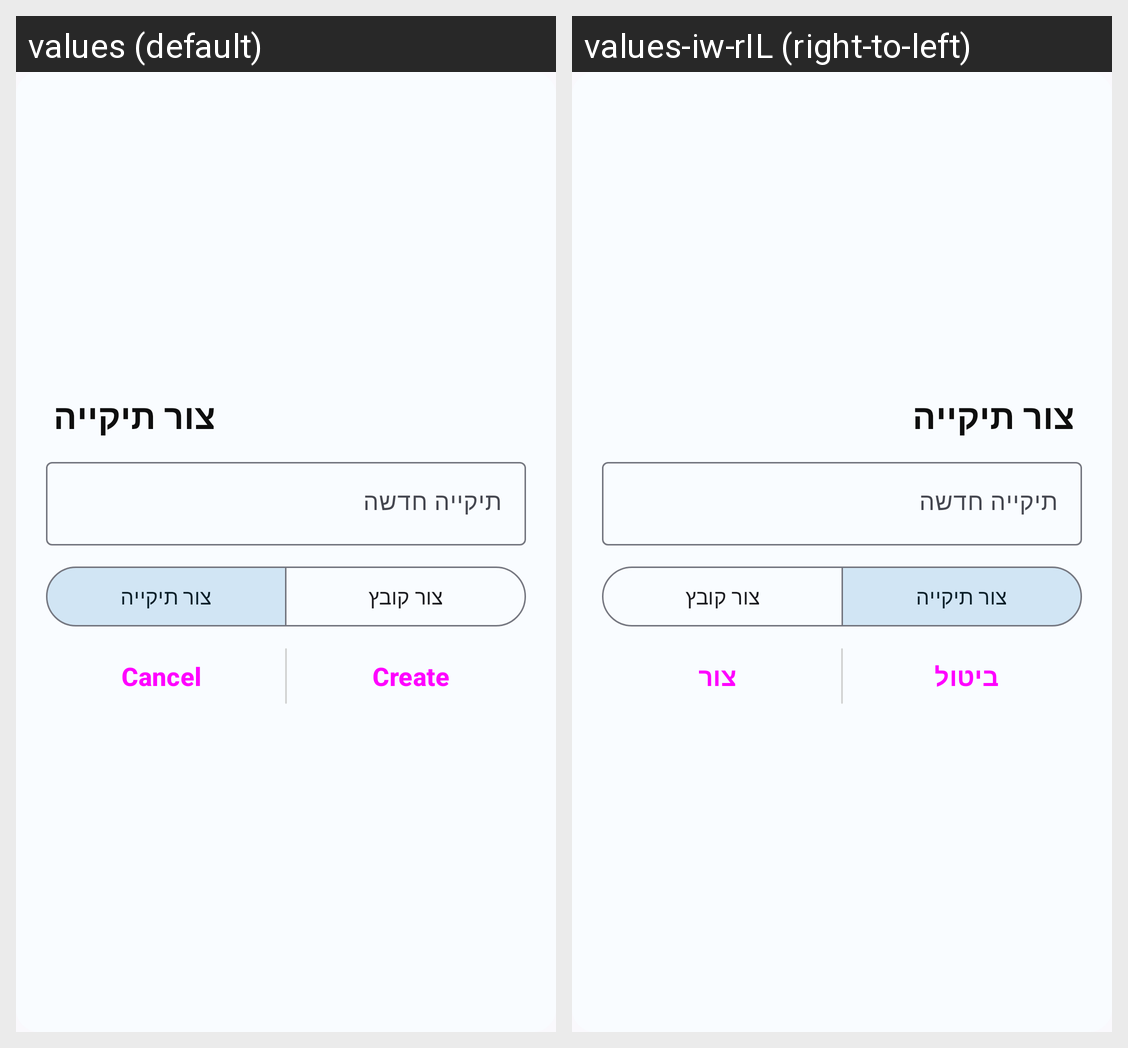

The same Android screen rendered under two of its app's locales, left to right. List the strings drawn on it with the default value and each locale's translation.
Android screen res/layout/dialog_create_new.xml rendered under 2 locales, left to right: values (default), values-iw-rIL (right-to-left). Device: Nexus 5 (rendered at 1080×1920; each locale shown at half size, 540×960, under a caption strip naming it); theme Theme.Files.
Strings drawn on this screen, with the default value and each locale's value (text and hints the layout hard-codes, and strings that could not be matched under every locale, appear in the picture but are not listed):

create_folder
  values: צור תיקייה
  values-iw-rIL: צור תיקייה

new_folder
  values: תיקייה חדשה
  values-iw-rIL: תיקייה חדשה

create_file
  values: צור קובץ
  values-iw-rIL: צור קובץ

cancel
  values: Cancel
  values-iw-rIL: ביטול

create
  values: Create
  values-iw-rIL: צור
